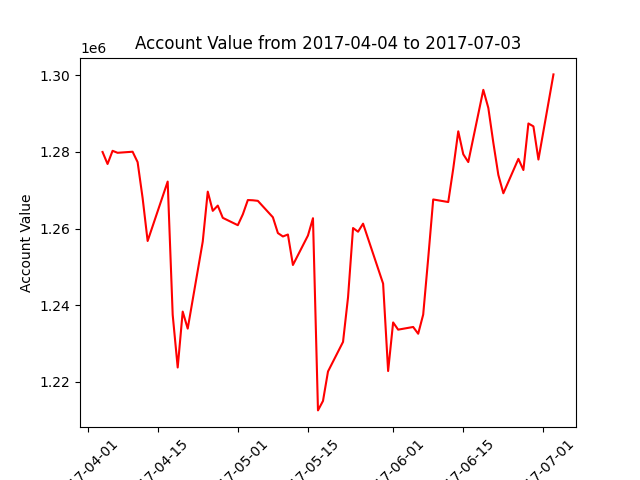

Source data for this figure (header and first rows):
datadate, account_value
20170404, 1279972
20170405, 1276844
20170406, 1280277
20170407, 1279760
20170410, 1280040
20170411, 1277323
20170412, 1267940
20170413, 1256762
20170417, 1272262
20170418, 1237516
20170419, 1223771
20170420, 1238351
20170421, 1233912
20170424, 1256618
20170425, 1269639
20170426, 1264622
20170427, 1265990
20170428, 1262798
20170501, 1260882
20170502, 1263710
20170503, 1267439
20170504, 1267380
20170505, 1267228
20170508, 1262946
20170509, 1258828
20170510, 1257942
20170511, 1258451
20170512, 1250506
20170515, 1258191
20170516, 1262699
20170517, 1212584
20170518, 1215051
20170519, 1222732
20170522, 1230448
20170523, 1242087
20170524, 1260142
20170525, 1259182
20170526, 1261281
20170530, 1245644
20170531, 1222850
20170601, 1235524
20170602, 1233641
20170605, 1234338
20170606, 1232574
20170607, 1237568
20170608, 1252256
20170609, 1267591
20170612, 1266922
20170613, 1275659
20170614, 1285368
20170615, 1279382
20170616, 1277346
20170619, 1296177
20170620, 1291468
20170621, 1282379
20170622, 1273993
20170623, 1269208
20170626, 1278181
20170627, 1275268
20170628, 1287408
... 3 more rows
